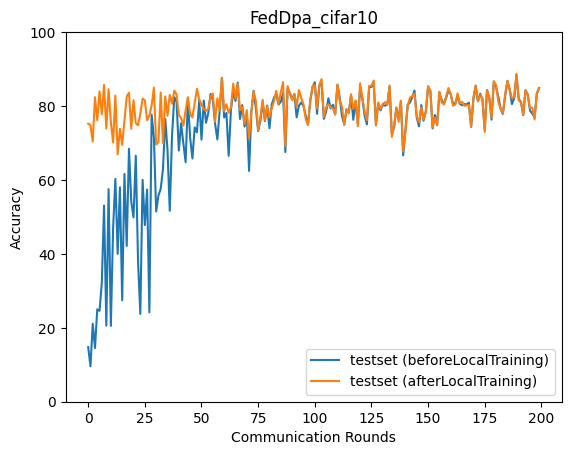

The file beside this chart, header and first rows:
epoch, accuracy_test_before, accuracy_test_after
0, 14.77, 75.22
1, 9.585, 74.85
2, 21.11, 70.4
3, 14.51, 82.38
4, 25.0, 76.19
5, 24.58, 83.95
6, 32.08, 77.79
7, 53.1, 85.71
8, 20.59, 73.9
9, 57.5, 84.55
10, 20.52, 75.67
11, 47.19, 70.15
12, 60.28, 82.84
13, 40.03, 66.92
14, 58, 73.85
15, 27.44, 69.51
16, 61.63, 76.04
17, 42.17, 82.58
18, 68.45, 83.61
19, 54.09, 73.86
20, 49.87, 81.58
21, 66.56, 75.34
22, 37.9, 74.8
23, 23.76, 77.94
24, 60.03, 82.02
25, 47.77, 81.53
26, 57.4, 76.17
27, 24.17, 77.43
28, 77.66, 80.21
29, 71.5, 84.99
30, 51.47, 69.54
31, 55.78, 70.39
32, 57.61, 83.64
33, 62.94, 69.96
34, 76.52, 82.61
35, 68.09, 77.38
36, 51.67, 83.01
37, 72.06, 80.61
38, 82.4, 84.17
39, 81.17, 83.14
40, 67.96, 77.66
41, 75.33, 76.71
42, 69.87, 74.7
43, 64.79, 78.87
44, 81.91, 82.39
45, 71.33, 77.85
46, 65.8, 76.9
47, 74.24, 80.82
48, 72.89, 84.67
49, 81.59, 81.84
50, 70.91, 80.36
51, 81.47, 79.18
52, 75.47, 78.68
53, 78.16, 79.27
54, 83.25, 82.64
55, 81.64, 83.41
56, 75.23, 75.77
57, 70.99, 82.08
58, 78.58, 78.75
59, 87.65, 87.65
... 140 more rows
